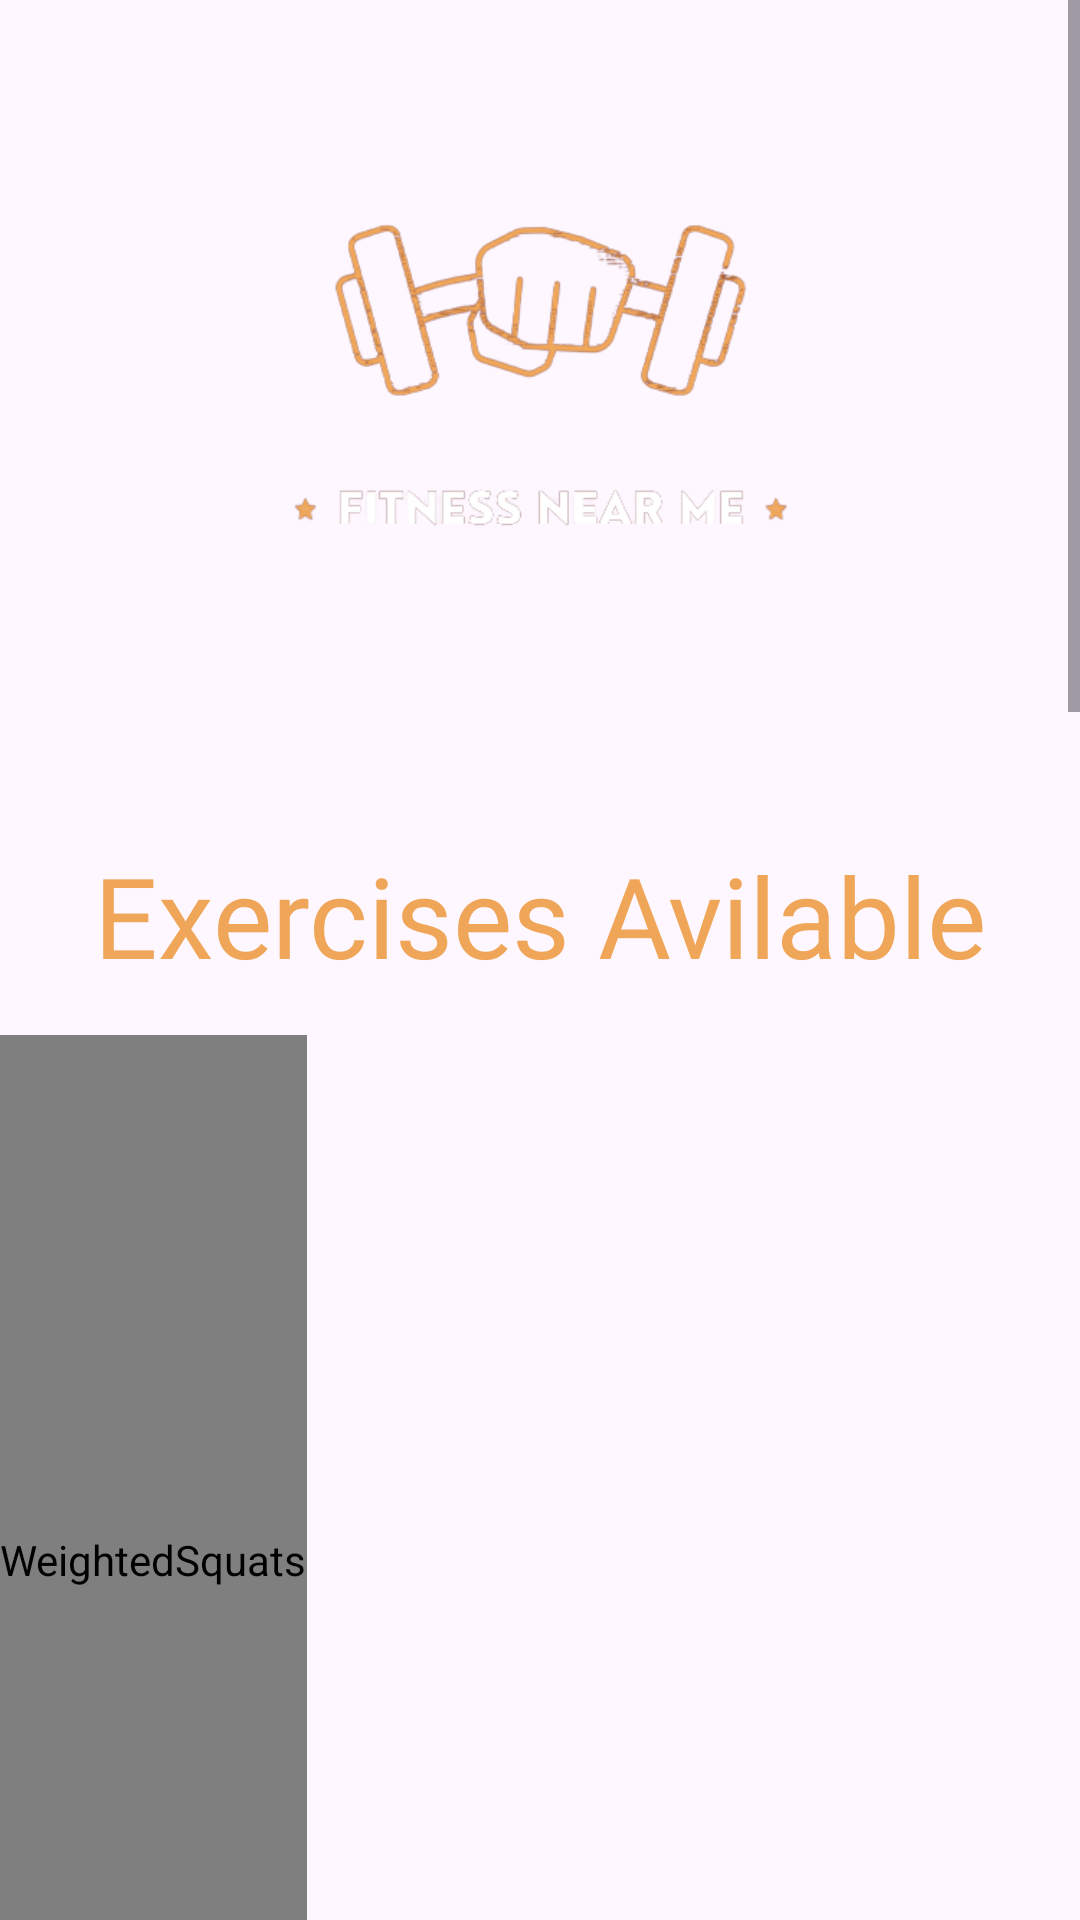

Produce the Android XML layout that renders to this screen, including the resource entries it uses.
<!-- AndroidManifest.xml: application theme Theme.FitnessNearMe -->
<!-- res/layout/activity_workout_4.xml -->
<?xml version="1.0" encoding="utf-8"?>
<ScrollView
    xmlns:android="http://schemas.android.com/apk/res/android"
    xmlns:app="http://schemas.android.com/apk/res-auto"
    xmlns:tools="http://schemas.android.com/tools"
    android:layout_width="match_parent"
    android:layout_height="wrap_content"
    android:background="@drawable/background">


    <RelativeLayout
        android:layout_width="match_parent"
        android:layout_height="match_parent"
        tools:context=".workoutR"
        >

        <ImageView

            android:id="@+id/logoImageView"
            android:layout_width="240sp"
            android:layout_height="240sp"
            android:layout_centerHorizontal="true"
            android:layout_marginStart="20sp"
            android:layout_marginTop="20sp"
            android:layout_marginEnd="20sp"
            android:layout_marginBottom="20sp"
            android:alpha="100"
            android:elevation="2dp"
            android:rotationY="360"
            android:scaleType="centerInside"
            android:src="@drawable/fitness__sport__workout_logo_design___1__removebg_preview" />

        <TextView
            android:fontFamily="@font/poppins_black"
            android:id="@+id/inv"
            android:layout_width="300sp"
            android:layout_height="50sp"
            android:autoSizeTextType="uniform"
            android:layout_centerHorizontal="true"
            android:backgroundTint="@color/cardview_dark_background"
            android:text="Exercises Avilable"
            android:textAlignment="center"
            android:layout_below="@+id/logoImageView"
            android:textColor="@color/logo" />
        <pl.droidsonroids.gif.GifImageView
            android:id="@+id/exerciseImageView"
            android:layout_width="wrap_content"
            android:layout_height="350sp"
            android:layout_below="@id/inv"
            android:layout_marginTop="15sp"
            android:layout_weight="1"
            android:contentDescription="WeightedSquats"

            android:src="@drawable/smith1" />
        <TextView
            android:fontFamily="@font/poppins_bold"
            android:id="@+id/dis1"
            android:layout_width="200sp"
            android:layout_height="40sp"
            android:autoSizeTextType="uniform"
            android:layout_marginTop="5sp"
            android:layout_centerHorizontal="true"
            android:backgroundTint="@color/cardview_dark_background"
            android:text="WeightedSquats"
            android:textAlignment="center"
            android:layout_below="@+id/exerciseImageView"
            android:textColor="@color/logo" />
        <Button
            android:fontFamily="@font/poppins_bold"
            android:id="@+id/test"
            android:layout_width="match_parent"
            android:layout_height="50dp"
            android:text="Need More Help?"
            android:layout_marginTop="5sp"
            android:autoSizeTextType="uniform"
            android:layout_below="@id/dis1"
            android:backgroundTint="@color/cardview_dark_background"
            android:textColor="@color/logo"
            app:layout_constraintBottom_toBottomOf="parent"
            app:layout_constraintTop_toTopOf="parent" />
        <pl.droidsonroids.gif.GifImageView
            android:id="@+id/inc"
            android:layout_width="wrap_content"
            android:layout_height="350sp"
            android:layout_below="@id/test"
            android:layout_marginTop="15sp"
            android:scaleType="fitXY"
            android:layout_weight="1"
            android:contentDescription="StrightBench"

            android:src="@drawable/cable2" />
        <TextView
            android:fontFamily="@font/poppins_bold"
            android:id="@+id/dis2"
            android:layout_width="200sp"
            android:layout_height="40sp"
            android:autoSizeTextType="uniform"
            android:layout_marginTop="5sp"
            android:layout_centerHorizontal="true"
            android:backgroundTint="@color/cardview_dark_background"
            android:textAlignment="center"
            android:text="ReversedGrip"
            android:layout_below="@+id/inc"
            android:textColor="@color/logo" />
        <Button
            android:fontFamily="@font/poppins_bold"
            android:id="@+id/test2"
            android:layout_width="match_parent"
            android:layout_height="50dp"
            android:text="Need More Help"
            android:layout_marginTop="5sp"
            android:autoSizeTextType="uniform"
            android:layout_below="@id/dis2"
            android:backgroundTint="@color/cardview_dark_background"
            android:textColor="@color/logo"
            app:layout_constraintBottom_toBottomOf="parent"
            app:layout_constraintTop_toTopOf="parent" />
        <pl.droidsonroids.gif.GifImageView
            android:id="@+id/dec"
            android:layout_width="wrap_content"
            android:layout_height="350sp"
            android:layout_below="@id/test2"
            android:layout_marginTop="15sp"
            android:scaleType="fitXY"
            android:layout_weight="1"
            android:contentDescription="StrightBench"
            android:src="@drawable/cable3" />
        <TextView
            android:id="@+id/dis3"
            android:layout_width="200sp"
            android:layout_height="40sp"
            android:autoSizeTextType="uniform"
            android:layout_marginTop="5sp"
            android:layout_centerHorizontal="true"
            android:backgroundTint="@color/cardview_dark_background"
            android:text="StrongMen Pose"
            android:textAlignment="center"
            android:fontFamily="@font/poppins_bold"
            android:layout_below="@+id/dec"
            android:textColor="@color/logo" />
        <Button
            android:id="@+id/test3"
            android:layout_width="match_parent"
            android:layout_height="50dp"
            android:text="Need More Help?"
            android:fontFamily="@font/poppins_bold"
            android:layout_marginTop="5sp"
            android:autoSizeTextType="uniform"
            android:layout_below="@id/dis3"
            android:backgroundTint="@color/cardview_dark_background"
            android:textColor="@color/logo"
            app:layout_constraintBottom_toBottomOf="parent"
            app:layout_constraintTop_toTopOf="parent" />
    </RelativeLayout>
</ScrollView>
<!-- resources referenced by this layout -->
<resources>
  <color name="logo">#f0a659</color>
  <!-- drawable fitness__sport__workout_logo_design___1__removebg_preview: png bitmap (drawable, 46151 bytes) -->
  <style name="Theme.FitnessNearMe" parent="Base.Theme.FitnessNearMe" />
  <style name="Base.Theme.FitnessNearMe" parent="Theme.Material3.Light.NoActionBar">
          
          
      </style>
</resources>
